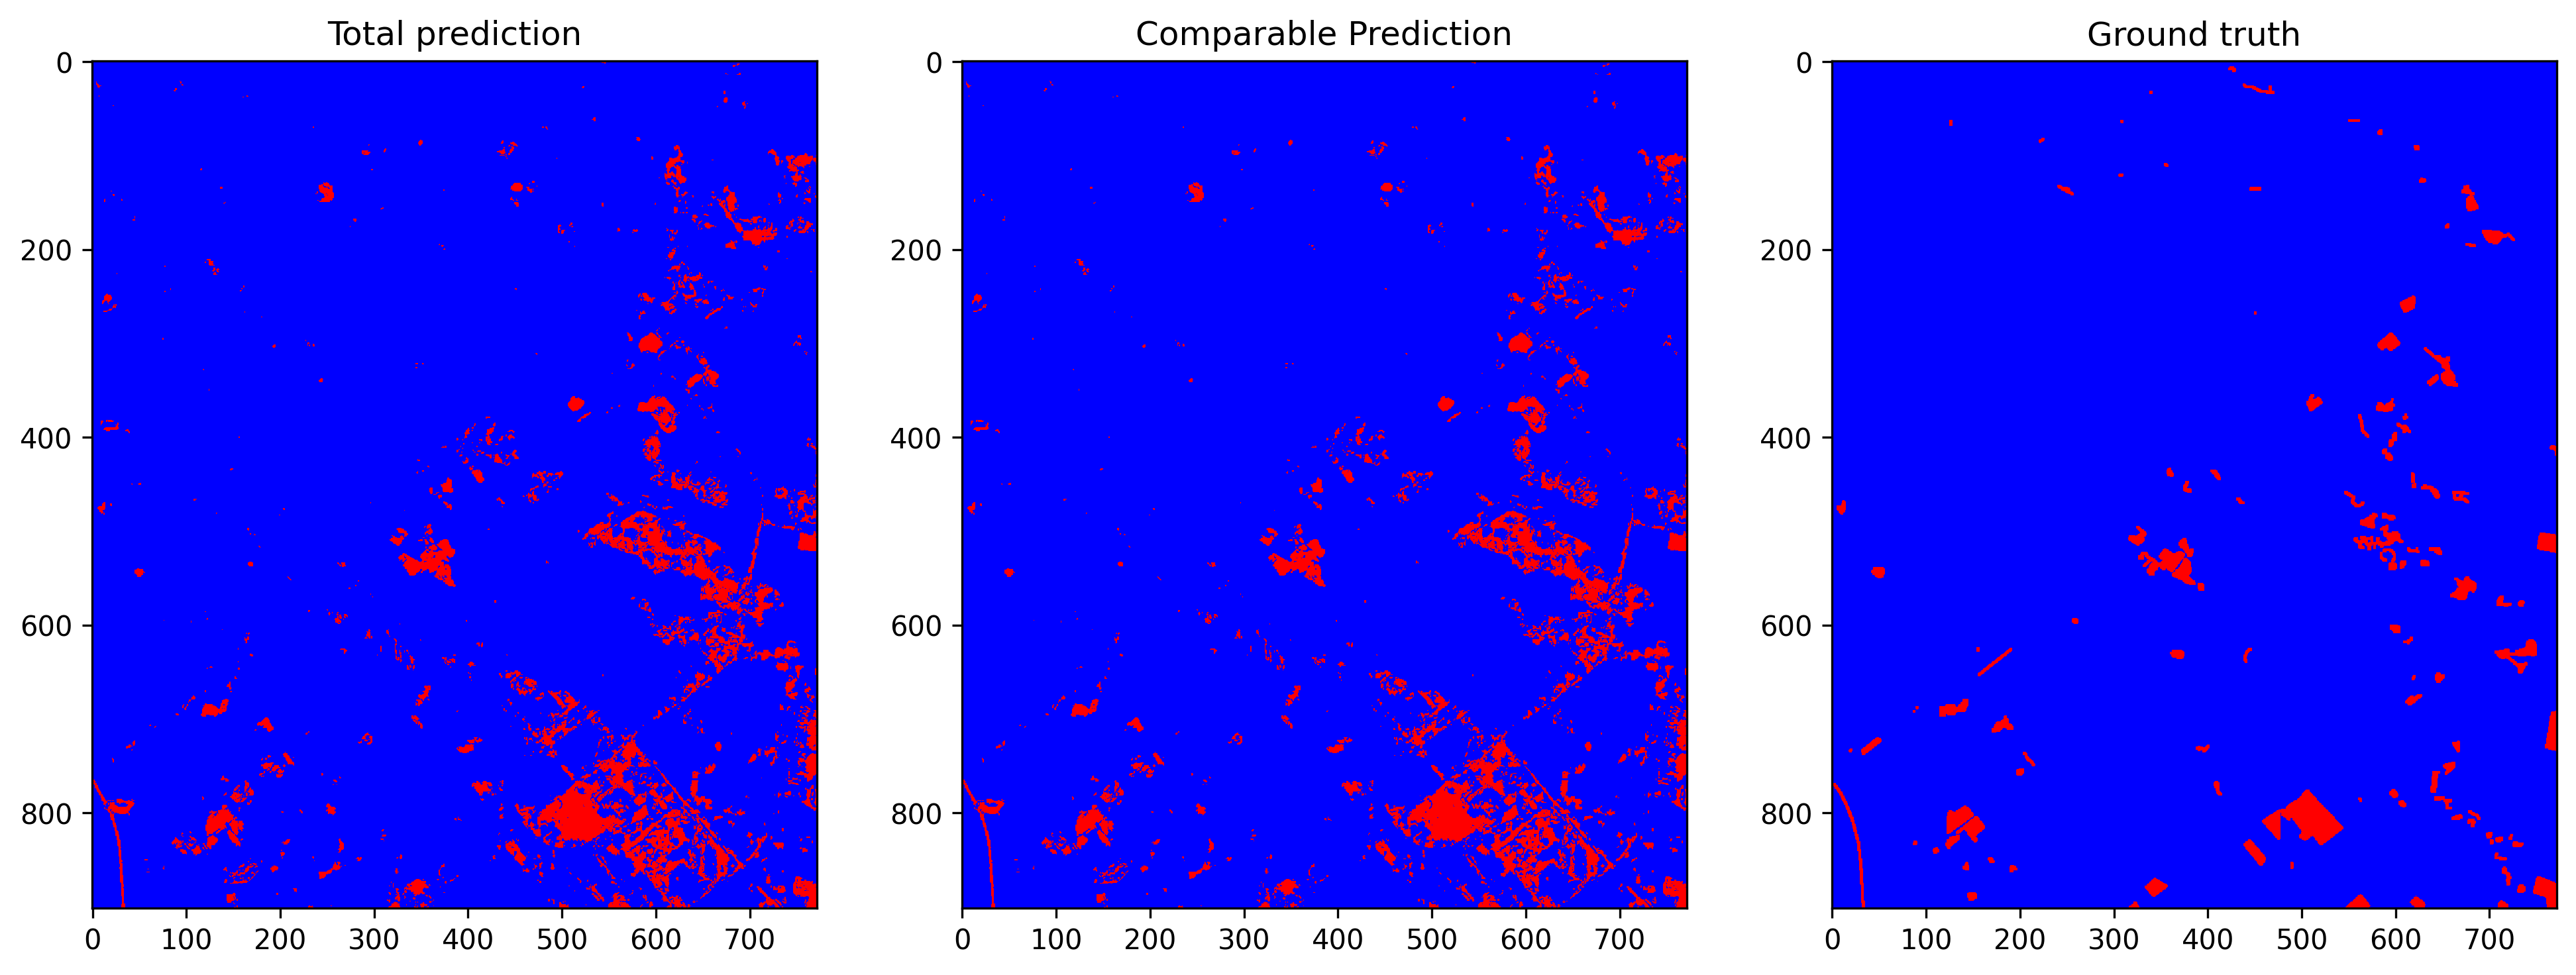

The file beside this chart, header and first rows:
total_examples, threshold, overall_accuracy, false_positives_num, false_negatives_num, true_negatives_num, true_positives_num, prediction_time, overall_accuracy_correction, false_positives_num_correction, false_negatives_num_correction, true_negatives_num_correction, true_positives_num_correction, correction_time, pseudo_qty, real_qty, extraction_time, ft_epochs, ft_time, ft_loss, ft_val_loss, ft_val_acc, pseudo_acc, pseudo_acc_corrected
696344, 0.2149, 0.955, 26302, 5046, 652724, 12272, 15.7, 0.9638, 19907, 5294, 659119, 12024, 6.707, no pseudo labels, 30.0%, 0.1109, 81, 646.5, 0.01451, 0.01475, 0.9806, 0.7543, 0.7615
